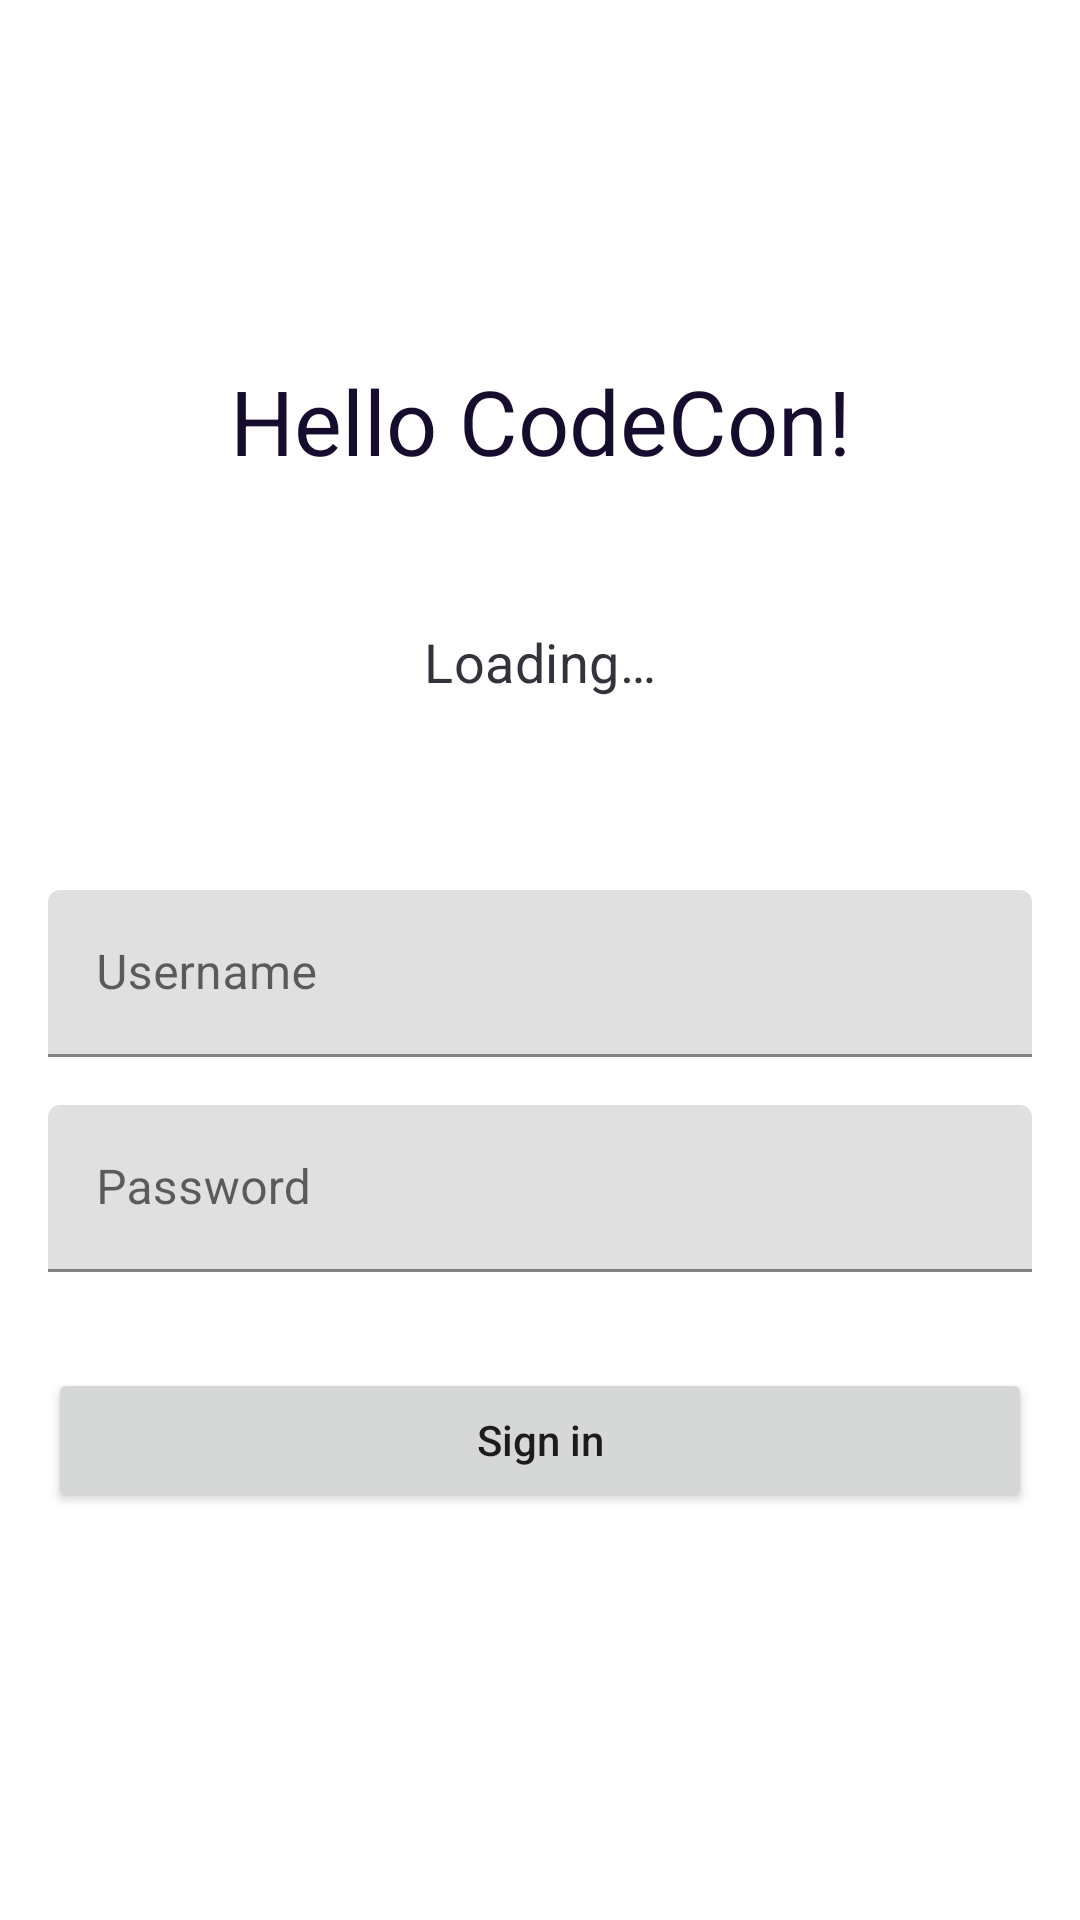

Write the Android layout XML for this screen, with the resource values it uses.
<!-- AndroidManifest.xml: application theme Theme.CodeCon -->
<!-- res/layout/activity_login.xml -->
<?xml version="1.0" encoding="utf-8"?>
<androidx.constraintlayout.widget.ConstraintLayout xmlns:android="http://schemas.android.com/apk/res/android"
    xmlns:app="http://schemas.android.com/apk/res-auto"
    xmlns:tools="http://schemas.android.com/tools"
    android:layout_width="match_parent"
    android:layout_height="match_parent"
    tools:context=".activity.LoginActivity">

    <TextView
        android:id="@+id/t_headline"
        style="@style/H1"
        android:layout_width="wrap_content"
        android:layout_height="wrap_content"
        android:text="@string/login_headline"
        app:layout_constraintBottom_toTopOf="@id/login_form"
        app:layout_constraintLeft_toLeftOf="parent"
        app:layout_constraintRight_toRightOf="parent"
        app:layout_constraintTop_toTopOf="parent" />

    <TextView
        android:id="@+id/loading"
        android:layout_width="wrap_content"
        android:layout_height="wrap_content"
        android:text="@string/login_loading"
        style="@style/Sub"
        app:layout_constraintTop_toBottomOf="@id/t_headline"
        app:layout_constraintStart_toStartOf="parent"
        app:layout_constraintEnd_toEndOf="parent"
        app:layout_constraintBottom_toTopOf="@id/login_form"/>

    <include
        android:id="@+id/login_form"
        layout="@layout/layout_login"
        android:layout_width="0dp"
        android:layout_height="wrap_content"
        app:layout_constraintBottom_toBottomOf="parent"
        app:layout_constraintEnd_toEndOf="parent"
        app:layout_constraintStart_toStartOf="parent"
        app:layout_constraintTop_toBottomOf="@id/t_headline" />

</androidx.constraintlayout.widget.ConstraintLayout>
<!-- res/layout/layout_login.xml (included above) -->
<?xml version="1.0" encoding="utf-8"?>
<LinearLayout xmlns:android="http://schemas.android.com/apk/res/android"
    android:layout_width="match_parent"
    android:layout_height="match_parent"
    android:orientation="vertical"
    android:padding="16dp">

    <com.google.android.material.textfield.TextInputLayout
        style="@style/ThemeOverlay.Material3.TextInputEditText.OutlinedBox"
        android:layout_width="match_parent"
        android:layout_height="wrap_content"
        android:hint="@string/login_username">

        <com.google.android.material.textfield.TextInputEditText
            android:id="@+id/et_username"
            android:layout_width="match_parent"
            android:layout_height="match_parent"
            android:inputType="text" />
    </com.google.android.material.textfield.TextInputLayout>

    <com.google.android.material.textfield.TextInputLayout
        style="@style/ThemeOverlay.Material3.TextInputEditText.OutlinedBox"
        android:layout_width="match_parent"
        android:layout_height="wrap_content"
        android:layout_marginTop="16dp"
        android:hint="@string/login_password">

        <com.google.android.material.textfield.TextInputEditText
            android:id="@+id/et_password"
            android:layout_width="match_parent"
            android:layout_height="match_parent"
            android:inputType="textPassword" />
    </com.google.android.material.textfield.TextInputLayout>

    <androidx.appcompat.widget.AppCompatButton
        android:id="@+id/b_sign_in"
        android:layout_width="match_parent"
        android:layout_height="wrap_content"
        android:layout_marginTop="32dp"
        android:text="@string/login_submit"
        android:textAllCaps="false" />

</LinearLayout>
<!-- resources referenced by this layout -->
<resources>
  <string name="login_headline">Hello CodeCon!</string>
  <string name="login_loading">Loading…</string>
  <string name="login_password">Password</string>
  <string name="login_submit">Sign in</string>
  <string name="login_username">Username</string>
  <style name="H1" parent="TextAppearance.AppCompat.Headline">
          <item name="android:textSize">30sp</item>
          <item name="android:textColor">@color/text_dark_light</item>
      </style>
  <style name="Sub" parent="TextAppearance.MaterialComponents.Subtitle1">
          <item name="android:textSize">18sp</item>
          <item name="android:textColor">@color/text_light_light</item>
      </style>
  <style name="Theme.CodeCon" parent="Theme.MaterialComponents.DayNight.NoActionBar">
          
          <item name="colorPrimary">@color/codecon_light</item>
          <item name="colorPrimaryVariant">@color/codecon_dark_light</item>
          <item name="colorOnPrimary">@color/white</item>
          
          <item name="colorSecondary">@color/codecon_secondary_light</item>
          <item name="colorSecondaryVariant">@color/codecon_secondary_dark_light</item>
          <item name="colorOnSecondary">@color/white</item>
          
          <item name="android:statusBarColor" tools:targetApi="l">?attr/colorPrimaryVariant</item>
          
      </style>
  <color name="text_dark_light">#160D2E</color>
  <color name="text_light_light">#35323C</color>
  <color name="codecon_light">#7351C8</color>
  <color name="codecon_dark_light">#3D2677</color>
  <color name="white">#FFFFFFFF</color>
  <color name="codecon_secondary_light">#A23F2D</color>
  <color name="codecon_secondary_dark_light">#ec755a</color>
</resources>
